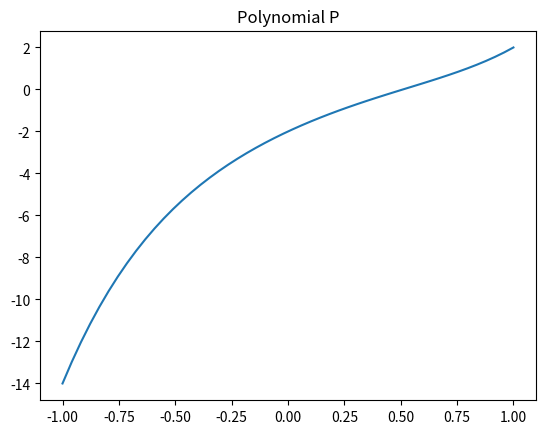
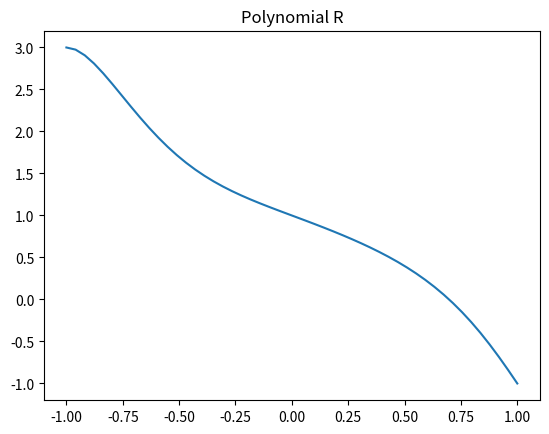

Reproduce these figures in Python, in order.
# -*- coding: utf-8 -*-
"""
Created on Thu Feb 25 18:10:27 2021
SESSION 2:EXERCISE 2
@author: Sara Fernández Arias UO269546
"""
import numpy as np
import matplotlib.pyplot as plt
#%%EXERCISE 1
def hornerVP(p,x):  
    quotient=np.zeros_like(p) #initialization of the vector quotient
    y=np.zeros_like(x)#in the previous example was reminder, now it's a vector.
    quotient[0]=p[0]#the first element does not change. 
    i=1#current index.We start in 1 since the first doensnt change.
    for j in x:#For each element of the vector x
       if(i<len(quotient)):#to avoid index out of bounds problems.
           quotient[i]=p[i]+ quotient[i-1]*j       
           #the reminder will be the last element of the quotient array , 
           y[i]=quotient[len(quotient)-1]#now we have to fill the vector y
           i+=1#increment the index.

    quotient=quotient[:-1]
  
    return quotient, y
    
#%%Function testing. Using polyval command.
p = np.array([1., -1, 2, -3, 5, -2])
x = np.linspace(-1,1)
c, y = hornerVP(p, x)
plt.figure()
plt.plot(x,np.polyval(p,x))
plt.title('Polynomial P')
plt.show()


r = np.array([1., -1, -1, 1, -1, 0, -1, 1])
c, y = hornerVP(r, x)
plt.figure()
plt.plot(x,np.polyval(r,x))
plt.title('Polynomial R')
plt.show()